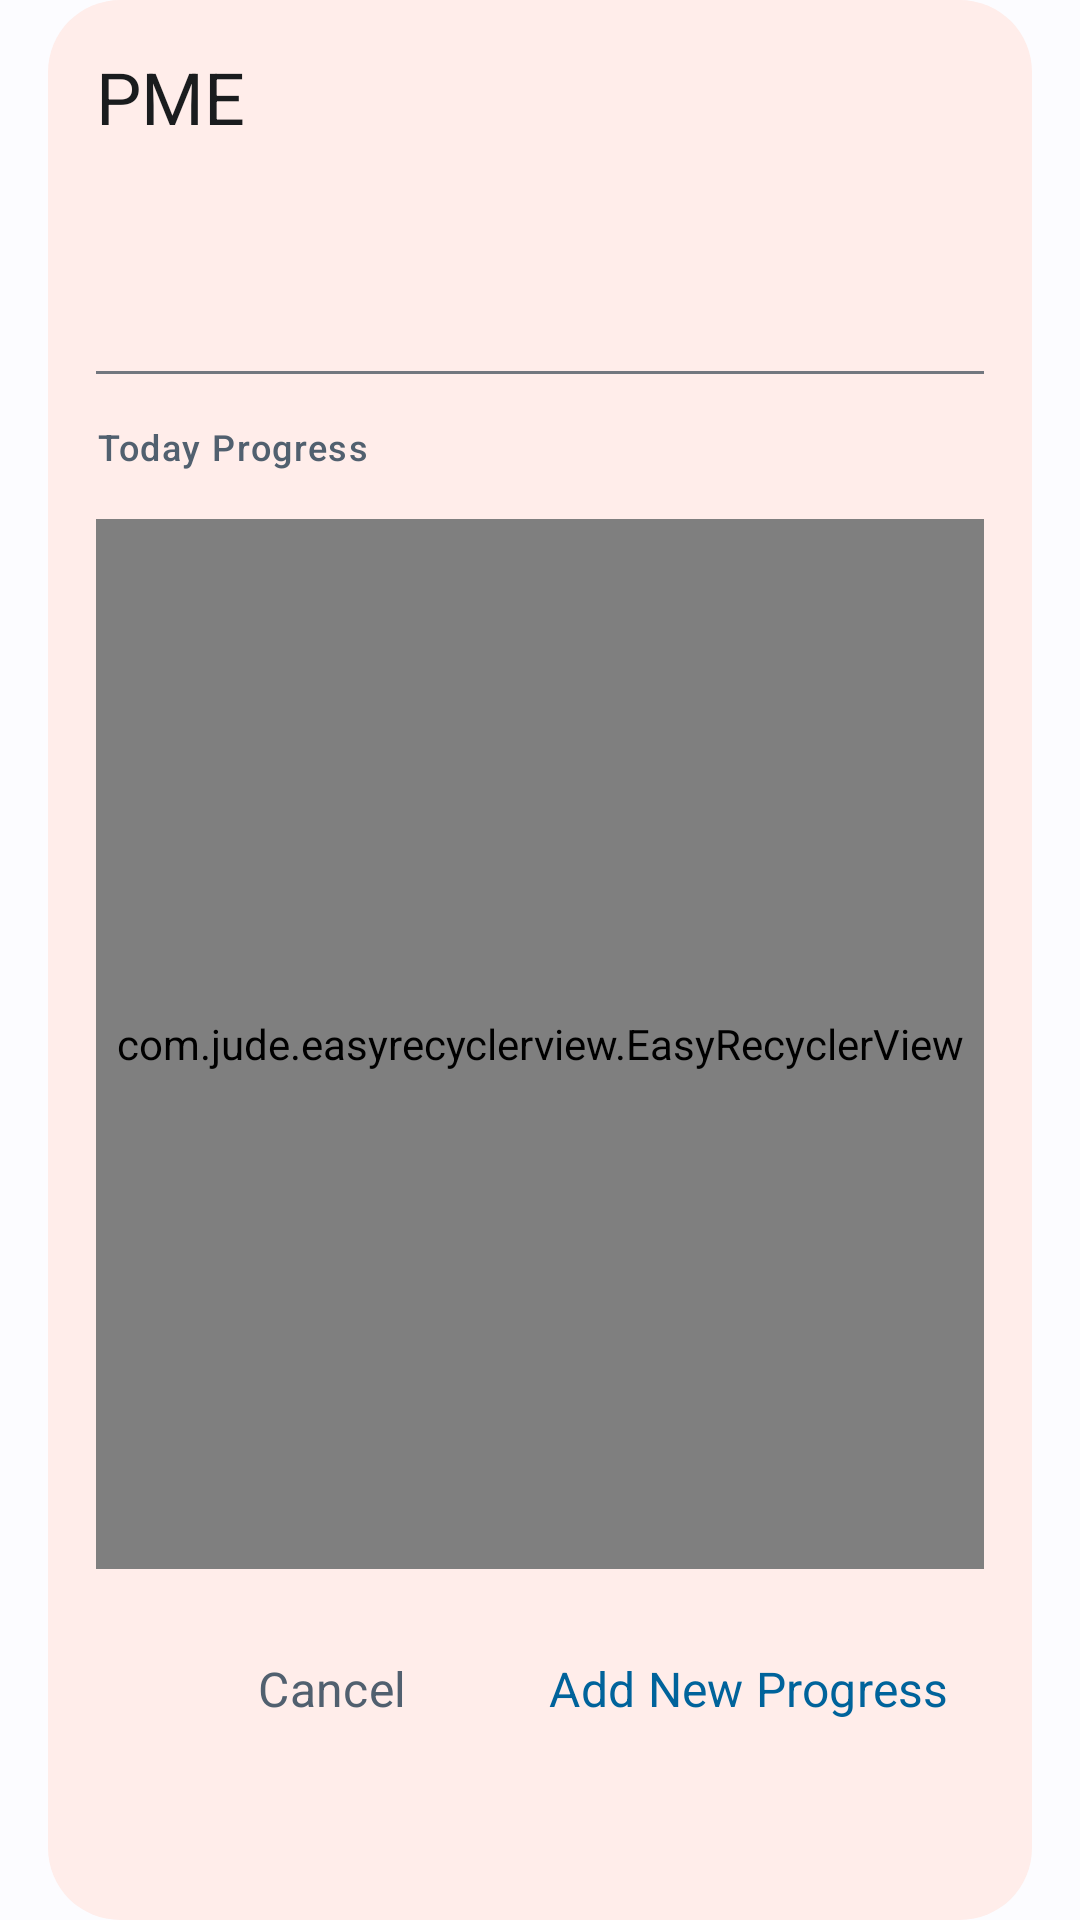

This screen was rendered from an Android layout file. Write that file and the resources it references.
<!-- AndroidManifest.xml: application theme AppTheme -->
<!-- res/layout/fragment_negative_dialog.xml -->
<?xml version="1.0" encoding="utf-8"?>
<androidx.constraintlayout.widget.ConstraintLayout xmlns:android="http://schemas.android.com/apk/res/android"
    xmlns:app="http://schemas.android.com/apk/res-auto"
    xmlns:tools="http://schemas.android.com/tools"
    style="@style/NegativeTasksDialog"
    android:layout_width="match_parent"
    android:layout_height="wrap_content"
    android:paddingHorizontal="32dp"
    android:paddingVertical="16dp"
    tools:context=".ui.dialog.PositiveTaskDialogFragment">

    <TextView
        android:id="@+id/negativeTask_lblTitle"
        style="@style/HeadlineSmall.OnSurface"
        android:layout_width="wrap_content"
        android:layout_height="wrap_content"
        android:text="@string/pme"
        android:textAlignment="center"
        app:layout_constraintStart_toStartOf="parent"
        app:layout_constraintTop_toTopOf="parent" />

    <TextView
        android:id="@+id/negativeTask_txtTaskName"
        style="@style/LabelLarge.OnSecondaryContainer"
        android:layout_width="0dp"
        android:layout_height="wrap_content"
        android:layout_marginTop="16dp"
        app:layout_constraintEnd_toStartOf="@+id/negativeTask_txtTaskPoints"
        app:layout_constraintStart_toStartOf="parent"
        app:layout_constraintTop_toBottomOf="@+id/negativeTask_lblTitle"
        tools:text="Read 10 pages from Book" />

    <TextView
        android:id="@+id/negativeTask_txtTaskPoints"
        style="@style/LabelLarge.OnSecondaryContainer"
        android:layout_width="wrap_content"
        android:layout_height="wrap_content"
        app:layout_constraintBottom_toBottomOf="@+id/negativeTask_txtTaskName"
        app:layout_constraintEnd_toEndOf="parent"
        app:layout_constraintTop_toTopOf="@+id/negativeTask_txtTaskName"
        tools:text="30" />


    <TextView
        android:id="@+id/negativeTask_txtTaskStatus"
        style="@style/LabelMedium.Secondary"
        android:layout_width="wrap_content"
        android:layout_height="wrap_content"
        android:layout_marginTop="8dp"
        android:textAlignment="center"
        app:layout_constraintStart_toStartOf="parent"
        app:layout_constraintTop_toBottomOf="@+id/negativeTask_txtTaskName"
        tools:text="free" />

    <TextView
        android:id="@+id/negativeTask_txtTaskDuration"
        style="@style/LabelMedium.Secondary"
        android:layout_width="wrap_content"
        android:layout_height="wrap_content"
        android:layout_marginTop="8dp"
        android:textAlignment="center"
        app:layout_constraintEnd_toEndOf="parent"
        app:layout_constraintTop_toBottomOf="@+id/negativeTask_txtTaskName"
        tools:text="30 min" />

    <View
        android:id="@+id/view"
        style="@style/Divider"
        android:layout_width="0dp"
        android:layout_height="1dp"
        android:layout_marginTop="16dp"
        app:layout_constraintEnd_toEndOf="parent"
        app:layout_constraintStart_toStartOf="parent"
        app:layout_constraintTop_toBottomOf="@+id/negativeTask_txtTaskDuration" />

    <TextView
        android:id="@+id/negativeTask_lblCurrentProgress"
        style="@style/LabelMedium.Secondary"
        android:layout_width="wrap_content"
        android:layout_height="wrap_content"
        android:layout_marginTop="16dp"
        android:text="@string/today_progress"
        android:textAlignment="center"
        app:layout_constraintStart_toStartOf="parent"
        app:layout_constraintTop_toBottomOf="@+id/view" />


    <com.jude.easyrecyclerview.EasyRecyclerView
        android:id="@+id/negativeTask_rvProgress"
        android:layout_width="0dp"
        android:layout_height="350dp"
        android:layout_marginTop="16dp"
        app:layout_constraintEnd_toEndOf="parent"
        app:layout_constraintStart_toStartOf="parent"
        app:layout_constraintTop_toBottomOf="@+id/negativeTask_lblCurrentProgress"
        app:layout_empty="@layout/empty_data_layout"
        app:layout_progress="@layout/loading_layout"
        app:scrollbars="none" />

    <Button
        android:id="@+id/negativeTask_btnSave"
        style="@style/TextButton.Primary"
        android:layout_width="wrap_content"
        android:layout_height="wrap_content"
        android:layout_marginTop="16dp"
        android:text="@string/add_new_progress"
        app:layout_constraintEnd_toEndOf="parent"
        app:layout_constraintTop_toBottomOf="@+id/negativeTask_rvProgress" />

    <Button
        android:id="@+id/negativeTask_btnCancel"
        style="@style/TextButton.Secondary"
        android:layout_width="wrap_content"
        android:layout_height="wrap_content"
        android:layout_marginTop="16dp"
        android:layout_marginEnd="16dp"
        android:text="@string/cancel"
        app:layout_constraintEnd_toStartOf="@+id/negativeTask_btnSave"
        app:layout_constraintTop_toBottomOf="@+id/negativeTask_rvProgress" />


</androidx.constraintlayout.widget.ConstraintLayout>
<!-- res/layout/empty_data_layout.xml (included above) -->
<?xml version="1.0" encoding="utf-8"?>
<androidx.constraintlayout.widget.ConstraintLayout xmlns:android="http://schemas.android.com/apk/res/android"
    xmlns:app="http://schemas.android.com/apk/res-auto"
    xmlns:tools="http://schemas.android.com/tools"
    android:layout_width="match_parent"
    android:layout_height="match_parent"
    android:paddingVertical="32dp"
    android:paddingHorizontal="64dp">

    <TextView
        android:id="@+id/textView"
        style="@style/TitleLarge.Secondary"
        android:layout_width="wrap_content"
        android:textAlignment="center"
        android:layout_height="wrap_content"
        android:text="@string/empty_data"
        app:layout_constraintBottom_toBottomOf="parent"
        app:layout_constraintEnd_toEndOf="parent"
        app:layout_constraintStart_toStartOf="parent"
        app:layout_constraintTop_toTopOf="parent" />

</androidx.constraintlayout.widget.ConstraintLayout>
<!-- res/layout/loading_layout.xml (included above) -->
<?xml version="1.0" encoding="utf-8"?>
<androidx.constraintlayout.widget.ConstraintLayout xmlns:android="http://schemas.android.com/apk/res/android"
    xmlns:tools="http://schemas.android.com/tools"
    android:layout_width="match_parent"
    android:layout_height="match_parent"
    xmlns:app="http://schemas.android.com/apk/res-auto"
    android:padding="32dp">

    <ProgressBar
        android:id="@+id/progressBar2"
        style="?android:attr/progressBarStyle"
        android:layout_width="wrap_content"
        android:layout_height="wrap_content"
        app:layout_constraintBottom_toBottomOf="parent"
        app:layout_constraintEnd_toEndOf="parent"
        app:layout_constraintStart_toStartOf="parent"
        app:layout_constraintTop_toTopOf="parent"
        app:layout_constraintVertical_bias="0.45" />

    <TextView
        android:id="@+id/textView"
        style="@style/LabelSmall.Secondary"
        android:layout_width="wrap_content"
        android:layout_height="wrap_content"
        android:layout_marginTop="8dp"
        android:textAlignment="center"
        android:text="@string/loading_data"
        app:layout_constraintEnd_toEndOf="@+id/progressBar2"
        app:layout_constraintStart_toStartOf="@+id/progressBar2"
        app:layout_constraintTop_toBottomOf="@+id/progressBar2" />

</androidx.constraintlayout.widget.ConstraintLayout>
<!-- resources referenced by this layout -->
<resources>
  <string name="add_new_progress">Add New Progress</string>
  <string name="cancel">Cancel</string>
  <string name="empty_data">Empty Data</string>
  <string name="loading_data">Loading Data…</string>
  <string name="pme">PME</string>
  <string name="today_progress">Today Progress</string>
  <style name="Divider">
          <item name="android:background">@color/md_theme_light_outline</item>
      </style>
  <style name="HeadlineSmall.OnSurface" parent="@style/TextAppearance.Material3.HeadlineSmall">
          <item name="android:textColor">@color/md_theme_light_onSurface</item>
      </style>
  <style name="LabelLarge.OnSecondaryContainer" parent="@style/TextAppearance.Material3.LabelLarge">
          <item name="android:textColor">@color/md_theme_light_onSecondaryContainer</item>
      </style>
  <style name="LabelMedium.Secondary" parent="@style/TextAppearance.Material3.LabelMedium">
          <item name="android:textColor">@color/md_theme_light_secondary</item>
      </style>
  <style name="LabelSmall.Secondary" parent="@style/TextAppearance.Material3.LabelSmall">
          <item name="android:textColor">@color/md_theme_light_secondary</item>
      </style>
  <style name="NegativeTasksDialog">
          <item name="android:background">@drawable/dialog_rounded_error95_bg</item>
      </style>
  <style name="TextButton.Primary" parent="TextButton">
          <item name="android:textSize">16sp</item>
          <item name="android:textColor">@color/md_theme_light_primary</item>
      </style>
  <style name="TextButton.Secondary" parent="TextButton">
          <item name="android:textSize">16sp</item>
          <item name="android:textColor">@color/md_theme_light_secondary</item>
      </style>
  <style name="TitleLarge.Secondary" parent="@style/TextAppearance.Material3.TitleLarge">
          <item name="android:textColor">@color/md_theme_light_secondary</item>
      </style>
  <color name="md_theme_light_outline">#72777F</color>
  <color name="md_theme_light_onSurface">#1A1C1E</color>
  <color name="md_theme_light_onSecondaryContainer">#0E1D2A</color>
  <color name="md_theme_light_secondary">#51606F</color>
  <style name="TextButton" parent="Widget.Material3.Button.TextButton">
  
      </style>
  <color name="md_theme_light_primary">#00639B</color>
  <color name="md_theme_light_onPrimary">#FFFFFF</color>
  <color name="md_theme_light_primaryContainer">#CEE5FF</color>
  <color name="md_theme_light_onPrimaryContainer">#001D33</color>
  <color name="md_theme_light_onSecondary">#FFFFFF</color>
  <color name="md_theme_light_secondaryContainer">#D5E4F7</color>
  <color name="md_theme_light_tertiary">#68587A</color>
  <color name="md_theme_light_onTertiary">#FFFFFF</color>
  <color name="md_theme_light_tertiaryContainer">#EEDBFF</color>
  <color name="md_theme_light_onTertiaryContainer">#231533</color>
  <color name="md_theme_light_error">#BA1A1A</color>
  <color name="md_theme_light_errorContainer">#FFDAD6</color>
  <color name="md_theme_light_onError">#FFFFFF</color>
  <color name="md_theme_light_onErrorContainer">#410002</color>
  <color name="md_theme_light_background">#FCFCFF</color>
  <color name="md_theme_light_onBackground">#1A1C1E</color>
  <color name="md_theme_light_surface">#FCFCFF</color>
  <color name="md_theme_light_surfaceVariant">#DEE3EB</color>
  <color name="md_theme_light_onSurfaceVariant">#42474E</color>
  <color name="md_theme_light_inverseOnSurface">#F0F0F4</color>
  <color name="md_theme_light_inverseSurface">#2F3033</color>
  <color name="md_theme_light_surfaceTint">#00639B</color>
  <color name="md_theme_light_inversePrimary">#96CBFF</color>
  <style name="OtpWidget.OtpView" parent="Widget.AppCompat.EditText">
          <item name="android:background">@null</item>
          <item name="android:minHeight">0dp</item>
          <item name="android:maxLines">1</item>
      </style>
  <color name="md_theme_error95">#FFEDEA</color>
</resources>
